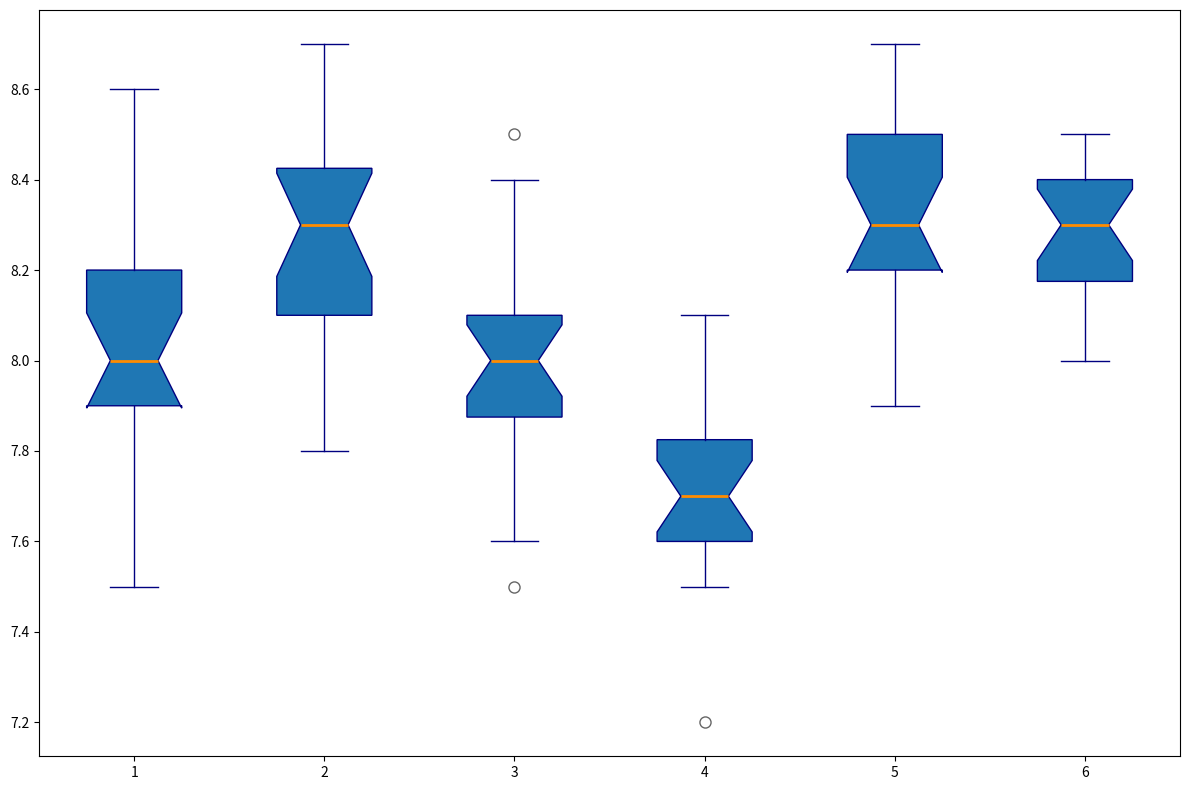

Recreate this plot in Python.
import matplotlib.pyplot as plt

# Data
basketball_sleep_hours = [7.5, 8, 8.1, 7.9, 8.3, 8, 7.8, 8.2, 8.3, 8.1, 7.9, 8, 7.5, 8, 8.2, 8.4, 8.6, 7.8, 8.1, 7.9]
football_sleep_hours = [8.5, 8.1, 7.9, 8, 8.4, 8.2, 7.8, 8.1, 8.2, 8.3, 8.5, 8.4, 8.3, 8.1, 8.6, 8.7, 8.5, 8.3, 8.2, 8.4]
swimming_sleep_hours = [7.8, 7.5, 7.9, 8, 8.1, 8.3, 8.4, 7.9, 8, 7.7, 7.8, 8.2, 8, 7.9, 8.1, 8.5, 7.9, 8, 7.6, 8.1]
running_sleep_hours = [7.2, 7.5, 7.8, 7.7, 7.9, 7.6, 7.8, 7.6, 7.5, 7.7, 7.9, 8, 7.6, 7.8, 7.7, 8.1, 7.9, 7.5, 7.8, 7.6]
cycling_sleep_hours = [8.3, 8.1, 7.9, 8.4, 8.2, 8.6, 8.1, 8.3, 8.2, 8.7, 8.5, 8.3, 8.4, 8.2, 8.6, 8.1, 8.5, 8.3, 8.7, 8.2]

# Additional data for Yoga
yoga_sleep_hours = [8.2, 8.0, 8.1, 8.2, 8.4, 8.3, 8.1, 8.3, 8.4, 8.5, 8.3, 8.2, 8.4, 8.3, 8.1, 8.5, 8.2, 8.4, 8.3, 8.1]

sleep_hours_data = [basketball_sleep_hours, football_sleep_hours, swimming_sleep_hours, running_sleep_hours, cycling_sleep_hours, yoga_sleep_hours]

fig, ax = plt.subplots(figsize=(12, 8))

ax.boxplot(sleep_hours_data, patch_artist=True, notch=True,
           boxprops=dict(color='navy'),
           whiskerprops=dict(color='navy'),
           capprops=dict(color='navy'),
           flierprops=dict(marker='o', color='red', markersize=8, alpha=0.6),
           medianprops=dict(color='darkorange', linewidth=2))

plt.tight_layout()
plt.show()
